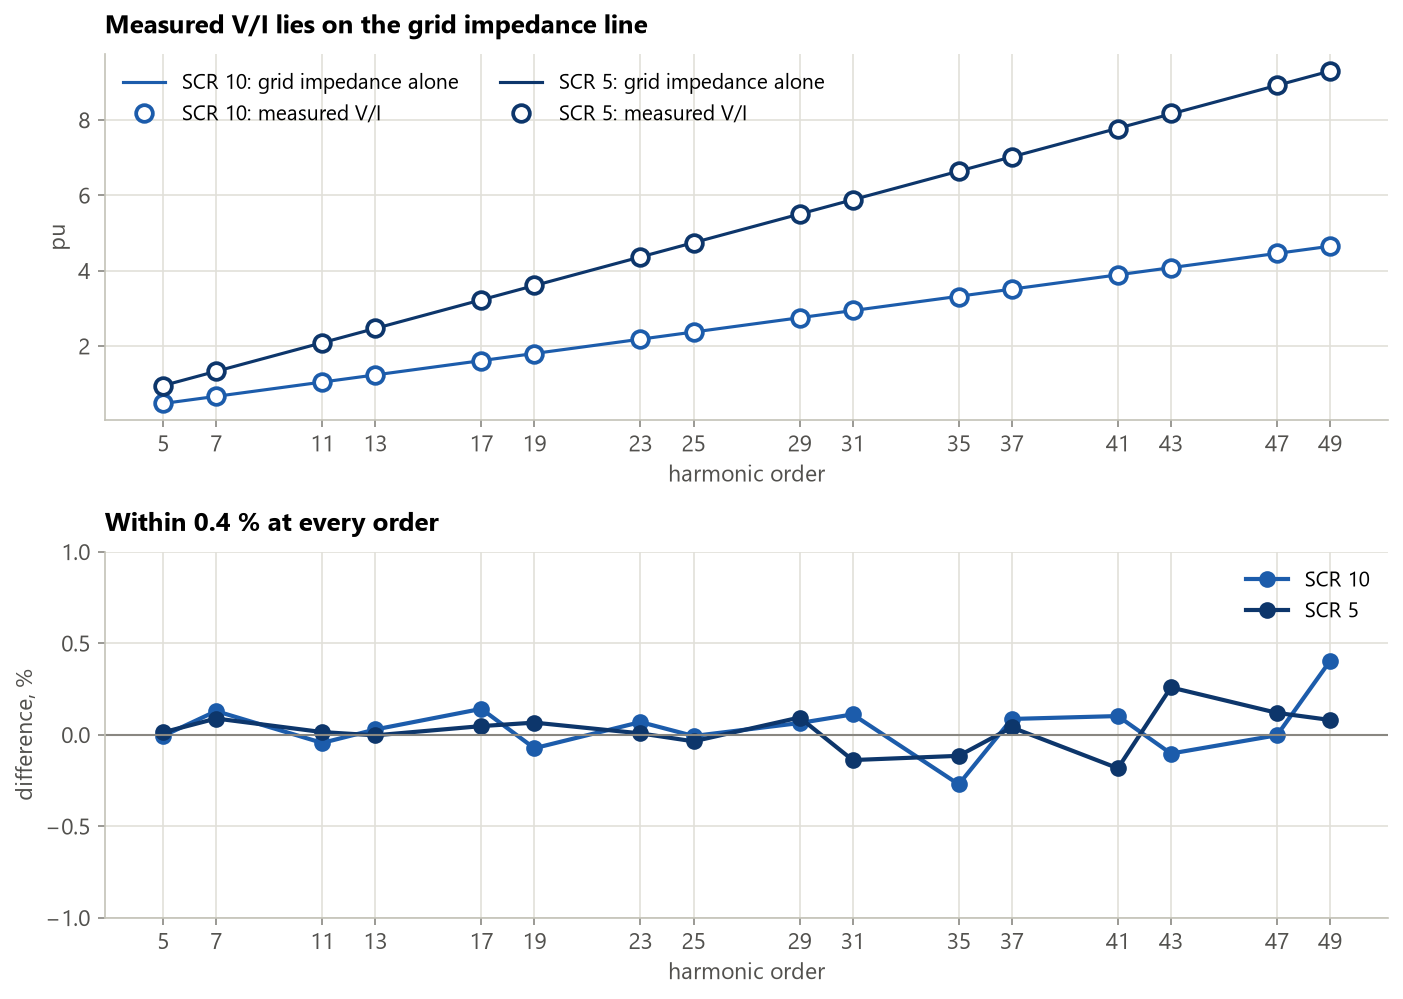

Source data for this figure (header and first rows):
grid, order, I_pct, V_pct, V_over_I_pu, Zgrid_pu, diff_pct
SCR 10, 5, 3.998, 1.901, 0.4754, 0.4754, -0.006521
SCR 10, 7, 3.999, 2.662, 0.6657, 0.6648, 0.1294
SCR 10, 11, 2, 2.087, 1.044, 1.044, -0.04452
SCR 10, 13, 2, 2.468, 1.234, 1.234, 0.02879
SCR 10, 17, 1.5, 2.423, 1.615, 1.613, 0.1415
SCR 10, 19, 1.5, 2.702, 1.801, 1.803, -0.07357
SCR 10, 23, 0.6, 1.31, 2.184, 2.182, 0.06947
SCR 10, 25, 0.5999, 1.423, 2.372, 2.372, -0.006775
SCR 10, 29, 0.5998, 1.651, 2.753, 2.751, 0.06418
SCR 10, 31, 0.5998, 1.766, 2.944, 2.941, 0.1114
SCR 10, 35, 0.2998, 0.9928, 3.312, 3.321, -0.2709
SCR 10, 37, 0.2998, 1.053, 3.513, 3.51, 0.08637
SCR 10, 41, 0.2997, 1.167, 3.894, 3.89, 0.1023
SCR 10, 43, 0.2997, 1.221, 4.075, 4.079, -0.1027
SCR 10, 47, 0.2997, 1.336, 4.459, 4.459, -0.00258
SCR 10, 49, 0.2996, 1.398, 4.667, 4.649, 0.4034
SCR 5, 5, 3.999, 3.802, 0.9509, 0.9508, 0.0132
SCR 5, 7, 3.999, 5.322, 1.331, 1.33, 0.08877
SCR 5, 11, 2, 4.176, 2.088, 2.088, 0.01468
SCR 5, 13, 2, 4.934, 2.467, 2.467, -0.00318
SCR 5, 17, 1.5, 4.841, 3.228, 3.226, 0.0473
SCR 5, 19, 1.5, 5.411, 3.608, 3.606, 0.06636
SCR 5, 23, 0.5999, 2.618, 4.365, 4.364, 0.007538
SCR 5, 25, 0.5998, 2.844, 4.742, 4.744, -0.03589
SCR 5, 29, 0.5997, 3.303, 5.508, 5.503, 0.09434
SCR 5, 31, 0.5994, 3.521, 5.874, 5.882, -0.1383
SCR 5, 35, 0.3008, 1.996, 6.633, 6.641, -0.1151
SCR 5, 37, 0.3004, 2.11, 7.023, 7.021, 0.04027
SCR 5, 41, 0.2996, 2.326, 7.765, 7.779, -0.1829
SCR 5, 43, 0.2994, 2.449, 8.18, 8.159, 0.2587
SCR 5, 47, 0.2992, 2.672, 8.929, 8.918, 0.1197
SCR 5, 49, 0.2986, 2.779, 9.305, 9.297, 0.08085
